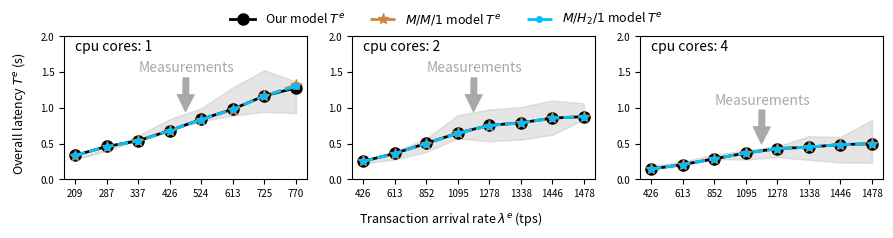

This chart was generated by the following Python code:
import matplotlib.pyplot as plt 
import numpy as np

# plt.figure(figsize=(10,6))
# plt.plot(x,y)
# subfigs = fig.subfigures(1, 2, wspace=0.07)

# Set figures
fig, (ax1, ax2, ax3) = plt.subplots(1, 3, figsize=(9, 2.2))
itp=0.07
gap=0.05
width=0.27
height=0.65
ax1.set_position([itp, 0.2, width, height])
ax2.set_position([itp+(width+gap)*1, 0.2, width, height])
ax3.set_position([itp+(width+gap)*2, 0.2, width, height])

# data sub1
x1_sub1 = ['209', '287', '337', '426', '524', '613', '725', '770']
measure_up_sub1 = [0.2852 + 0.0103, 0.4133 + 0.0145, 0.5848 + 0.0291, 0.7687 + 0.0741, 0.9044 + 0.0904, 1.0900 + 0.1982, 1.2347 + 0.2908, 1.1473 + 0.2199]
measure_low_sub1 = [0.2852 - 0.0103, 0.4133 - 0.0145, 0.5848 - 0.0291, 0.7687 - 0.0741, 0.9044 - 0.0904, 1.0900 - 0.1982, 1.2347 - 0.2908, 1.1473 - 0.2199]
model_our_sub1 = [0.3354, 0.4603, 0.5402, 0.6826, 0.8398, 0.9831, 1.1681, 1.281]
model_RefA_sub1 = [0.333, 0.4568, 0.5363, 0.6778, 0.8342, 0.9774, 1.167, 1.3201]
model_RefB_sub1 = [0.3343, 0.4586, 0.5382, 0.6804, 0.8371, 0.9802, 1.1676, 1.3005]
x = np.arange(len(x1_sub1)) 
line_model_our_sub1 = ax1.plot(x, model_our_sub1, color='#000000', linestyle='solid', marker='o', markersize=8, linewidth=2.0)
line_model_RefA_sub1 = ax1.plot(x, model_RefA_sub1, color='#CD853F', linestyle='dashed', marker='*', markersize=8, linewidth=2.0)
line_model_RefB_sub1 = ax1.plot(x, model_RefB_sub1, color='#00BFFF', linestyle='dashed', marker='.', markersize=8, linewidth=2.0)
ax1.fill_between(x, measure_up_sub1, measure_low_sub1, color =['#A9A9A9'], alpha=0.3) # color =['#7FFFAA'] color ref: https://blog.csdn.net/summerriver1/article/details/125215461
ax1.set_xticks(x)
ax1.set_xticklabels(x1_sub1)
ax1.set_ylim([0, 2])
ax1.text(0.00, 1.8,'cpu cores: 1')
ax1.tick_params(axis='both', which='major', labelsize=7)
ax1.annotate('Measurements', xy=(3.5, 0.95), xytext=(2, 1.5), color='#A9A9A9',
            xycoords='data',
            arrowprops=dict(color='#A9A9A9', shrink=0.001)
            )

# data sub2
x1_sub2 = ['426', '613', '852', '1095', '1278', '1338', '1446', '1478']
measure_up_sub2 = [0.2407 + 0.0173, 0.3333 + 0.0573, 0.4770 + 0.0928, 0.7355 + 0.1612, 0.7565 + 0.2216, 0.7848 + 0.2273, 0.8640 + 0.2406, 0.9509 + 0.1122]
measure_low_sub2 = [0.2407 - 0.0173, 0.3333 - 0.0573, 0.4770 - 0.0928, 0.7355 - 0.1612, 0.7565 - 0.2216, 0.7848 - 0.2273, 0.8640 - 0.2406, 0.9509 - 0.1122]
model_our_sub2 = [0.253, 0.3627, 0.5038, 0.6473, 0.7559, 0.7918, 0.8575, 0.8781]
model_RefA_sub2 = [0.2512, 0.361, 0.5015, 0.6447, 0.7534, 0.7896, 0.8571, 0.8793]
model_RefB_sub2 = [0.2515, 0.3613, 0.5018, 0.645, 0.7535, 0.7894, 0.856, 0.8774]
x = np.arange(len(x1_sub2)) 
line_model_our_sub2 = ax2.plot(x, model_our_sub2, color='#000000', linestyle='solid', marker='o', markersize=8, linewidth=2.0)
line_model_RefA_sub2 = ax2.plot(x, model_RefA_sub2, color='#CD853F', linestyle='dashed', marker='*', markersize=8, linewidth=2.0)
line_model_RefB_sub2 = ax2.plot(x, model_RefB_sub2, color='#00BFFF', linestyle='dashed', marker='.', markersize=8, linewidth=2.0)
ax2.fill_between(x, measure_up_sub2, measure_low_sub2, color =['#A9A9A9'], alpha=0.3) # color =['#7FFFAA'] color ref: https://blog.csdn.net/summerriver1/article/details/125215461
ax2.set_xticks(x)
ax2.set_xticklabels(x1_sub2)
ax2.set_ylim([0, 2])
ax2.text(0.00, 1.8,'cpu cores: 2')
ax2.tick_params(axis='both', which='major', labelsize=7)
ax2.annotate('Measurements', xy=(3.5, 0.95), xytext=(2, 1.5), color='#A9A9A9',
            xycoords='data',
            arrowprops=dict(color='#A9A9A9', shrink=0.001)
            )

# data sub3
x1_sub3 = ['426', '613', '852', '1095', '1278', '1338', '1446', '1478']
measure_up_sub3 = [0.1787 + 0.0143, 0.2175 + 0.0277, 0.3187 + 0.0323, 0.3406 + 0.0632, 0.3867 + 0.0748, 0.4386 + 0.1653, 0.4149 + 0.1778, 0.5322 + 0.2986]
measure_low_sub3 = [0.1787 - 0.0143, 0.2175 - 0.0277, 0.3187 - 0.0323, 0.3406 - 0.0632, 0.3867 - 0.0748, 0.4386 - 0.1653, 0.4149 - 0.1778, 0.5322 - 0.2986]
model_our_sub3 = [0.1445, 0.2073, 0.2876, 0.3693, 0.4308, 0.451, 0.4873, 0.498]
model_RefA_sub3 = [0.1444, 0.2073, 0.2876, 0.3693, 0.4309, 0.451, 0.4873, 0.4981]
model_RefB_sub3 = [0.1444, 0.2073, 0.2876, 0.3693, 0.4308, 0.451, 0.4874, 0.4981]
x = np.arange(len(x1_sub3)) 
line_model_our_sub3 = ax3.plot(x, model_our_sub3, color='#000000', linestyle='solid', marker='o', markersize=8, linewidth=2.0)
line_model_RefA_sub3 = ax3.plot(x, model_RefA_sub3, color='#CD853F', linestyle='dashed', marker='*', markersize=8, linewidth=2.0)
line_model_RefB_sub3 = ax3.plot(x, model_RefB_sub3, color='#00BFFF', linestyle='dashed', marker='.', markersize=8, linewidth=2.0)
ax3.fill_between(x, measure_up_sub3, measure_low_sub3, color =['#A9A9A9'], alpha=0.3) # color =['#7FFFAA'] color ref: https://blog.csdn.net/summerriver1/article/details/125215461
ax3.set_xticks(x)
ax3.set_xticklabels(x1_sub3)
ax3.set_ylim([0, 2])
ax3.text(0.00, 1.8,'cpu cores: 4')
ax3.tick_params(axis='both', which='major', labelsize=7)
ax3.annotate('Measurements', xy=(3.5, 0.5), xytext=(2, 1.05), color='#A9A9A9',
            xycoords='data', 
            arrowprops=dict(color='#A9A9A9', shrink=0.001)
            )

# function to show the plot
fig.text(0.5, 0.020, 'Transaction arrival rate $\lambda^e$ (tps)', ha='center', va='center', fontsize = 9)
fig.text(0.020, 0.5, 'Overall latency $T^e$ (s)', ha='center', va='center', rotation='vertical', fontsize = 9)
fig.legend([line_model_our_sub1, line_model_RefA_sub1, line_model_RefB_sub1],     # The line objects
           labels = [r'Our model $T^e$', r'$M/M/1$ model $T^e$', r'$M/H_2/1$ model $T^e$'],
           ncol = 3,
           loc="upper center",   # Position of legend
           frameon=False,
           fontsize = 9
           )
plt.show() 

